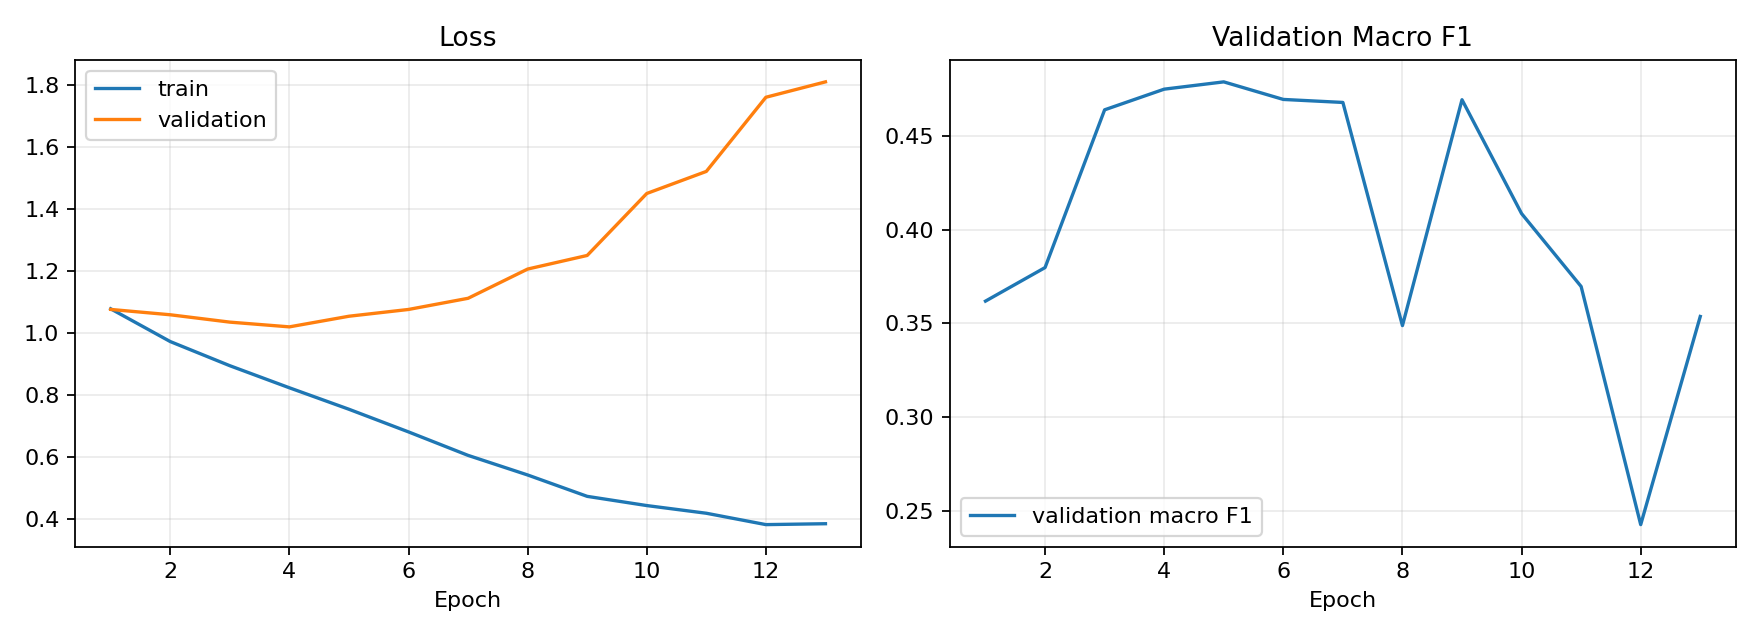

Data behind this chart, as committed beside it:
epoch, train_loss, val_loss, val_macro_f1
1, 1.078, 1.076, 0.3619
2, 0.9719, 1.058, 0.3797
3, 0.8939, 1.035, 0.4638
4, 0.8225, 1.019, 0.4749
5, 0.7531, 1.054, 0.4788
6, 0.68, 1.076, 0.4694
7, 0.6041, 1.112, 0.4678
8, 0.5408, 1.206, 0.3488
9, 0.4717, 1.25, 0.4692
10, 0.4419, 1.45, 0.4085
11, 0.4171, 1.522, 0.3697
12, 0.3804, 1.761, 0.2427
13, 0.3833, 1.811, 0.3537
